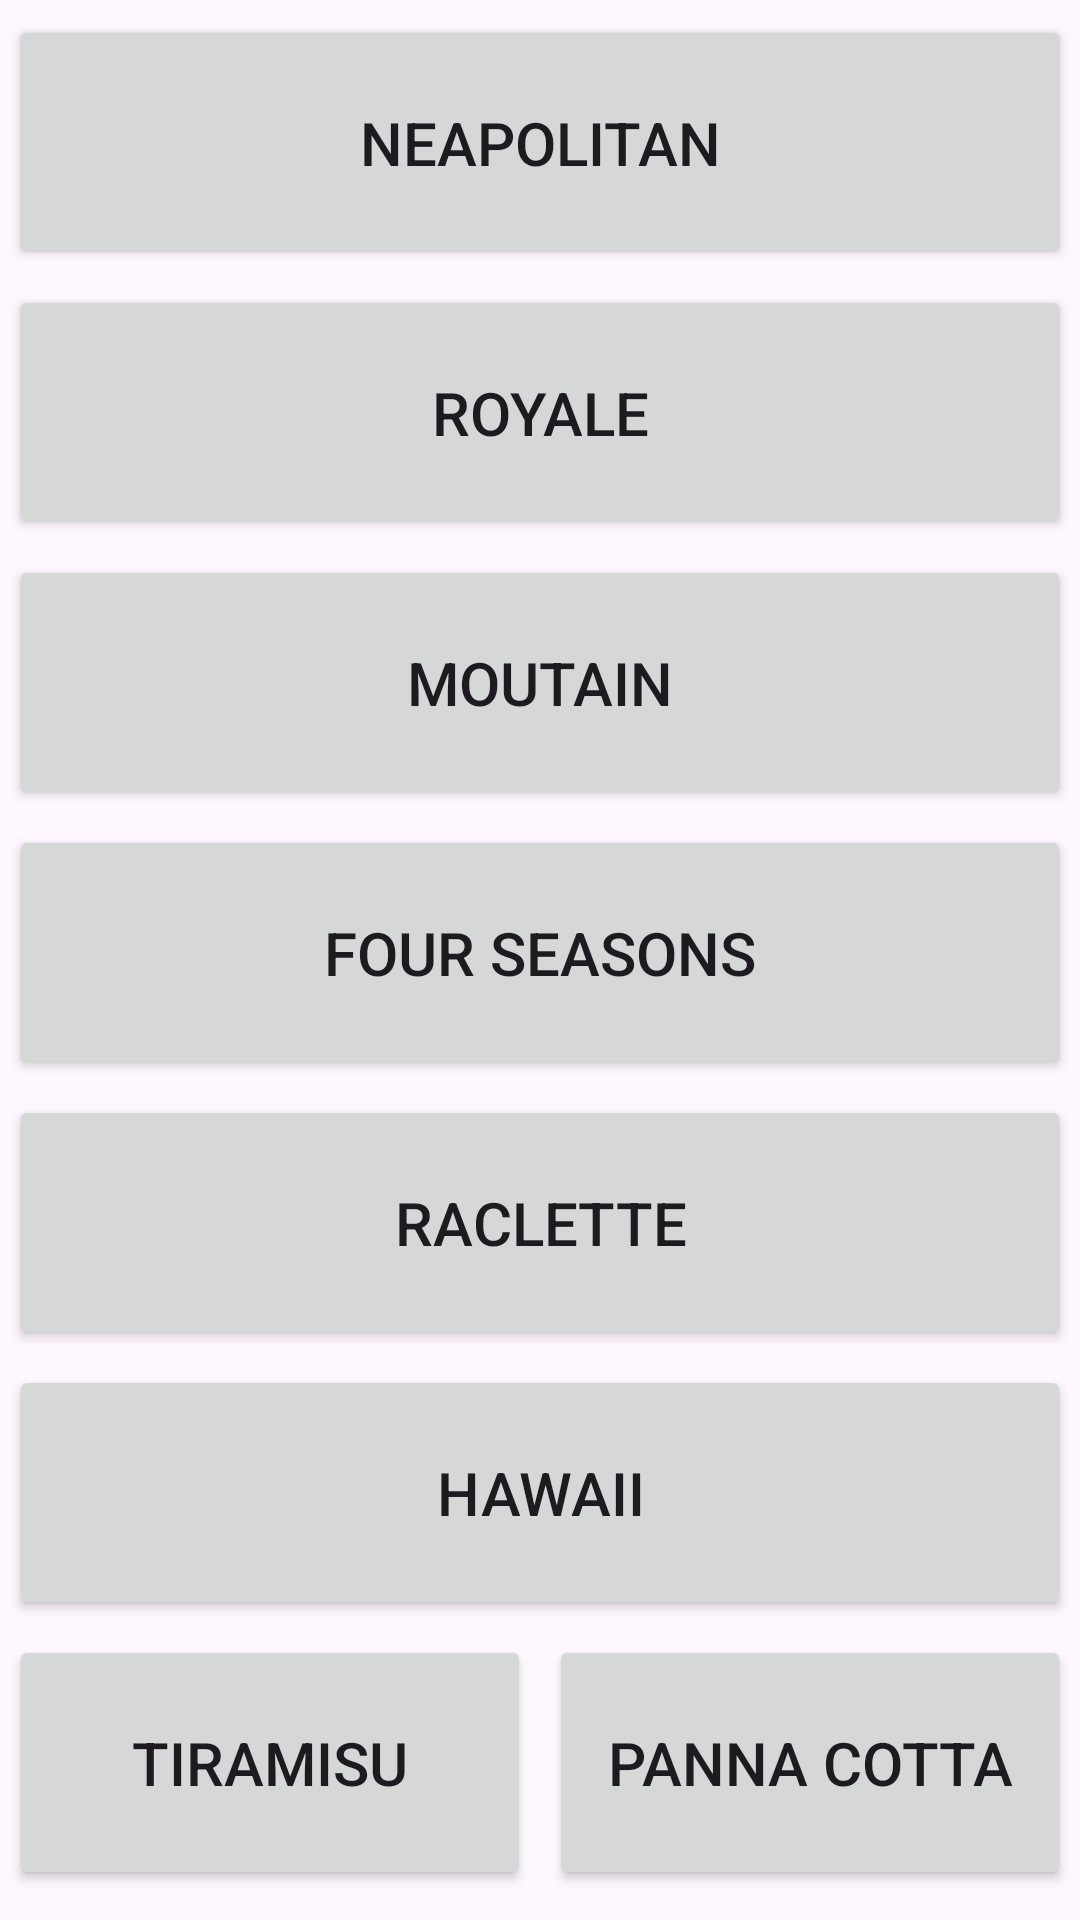

This screen was rendered from an Android layout file. Write that file and the resources it references.
<!-- AndroidManifest.xml: application theme Theme.TP1 -->
<!-- res/layout/fragment_pizza.xml -->
<?xml version="1.0" encoding="utf-8"?>
<androidx.constraintlayout.widget.ConstraintLayout xmlns:android="http://schemas.android.com/apk/res/android"
    xmlns:app="http://schemas.android.com/apk/res-auto"
    xmlns:tools="http://schemas.android.com/tools"
    android:id="@+id/frameLayout"
    android:layout_width="match_parent"
    android:layout_height="match_parent"
    tools:context=".PizzaFragment">

    <Button
        android:id="@+id/btn1"
        android:layout_width="0dp"
        android:layout_height="85dp"
        android:layout_marginStart="3dp"
        android:layout_marginTop="5dp"
        android:layout_marginEnd="3dp"
        android:text="@string/napolitean"
        android:textSize="20sp"
        app:cornerRadius="0dp"
        app:layout_constraintEnd_toEndOf="parent"
        app:layout_constraintStart_toStartOf="parent"
        app:layout_constraintTop_toTopOf="parent" />

    <Button
        android:id="@+id/btn2"
        android:layout_width="0dp"
        android:layout_height="85dp"
        android:layout_marginStart="3dp"
        android:layout_marginTop="5dp"
        android:layout_marginEnd="3dp"
        android:text="@string/royale"
        android:textSize="20sp"
        app:cornerRadius="0dp"
        app:layout_constraintDimensionRatio="w,0"
        app:layout_constraintEnd_toEndOf="parent"
        app:layout_constraintStart_toStartOf="parent"
        app:layout_constraintTop_toBottomOf="@id/btn1" />

    <Button
        android:id="@+id/btn3"
        android:layout_width="0dp"
        android:layout_height="85dp"
        android:layout_marginStart="3dp"
        android:layout_marginTop="5dp"
        android:layout_marginEnd="3dp"
        android:text="@string/mountain"
        android:textSize="20sp"
        app:cornerRadius="0dp"
        app:layout_constraintDimensionRatio="w,0"
        app:layout_constraintEnd_toEndOf="parent"
        app:layout_constraintStart_toStartOf="parent"
        app:layout_constraintTop_toBottomOf="@+id/btn2" />

    <Button
        android:id="@+id/btn4"
        android:layout_width="0dp"
        android:layout_height="85dp"
        android:layout_marginStart="3dp"
        android:layout_marginTop="5dp"
        android:layout_marginEnd="3dp"
        android:text="@string/fourSeasons"
        android:textSize="20sp"
        app:cornerRadius="0dp"
        app:layout_constraintDimensionRatio="w,0"
        app:layout_constraintEnd_toEndOf="parent"
        app:layout_constraintStart_toStartOf="parent"
        app:layout_constraintTop_toBottomOf="@+id/btn3" />

    <Button
        android:id="@+id/btn5"
        android:layout_width="0dp"
        android:layout_height="85dp"
        android:layout_marginStart="3dp"
        android:layout_marginTop="5dp"
        android:layout_marginEnd="3dp"
        android:text="@string/raclette"
        android:textSize="20sp"
        app:cornerRadius="0dp"
        app:layout_constraintDimensionRatio="w,0"
        app:layout_constraintEnd_toEndOf="parent"
        app:layout_constraintStart_toStartOf="parent"
        app:layout_constraintTop_toBottomOf="@+id/btn4" />

    <Button
        android:id="@+id/btn6"
        android:layout_width="0dp"
        android:layout_height="85dp"
        android:layout_marginStart="3dp"
        android:layout_marginTop="5dp"
        android:layout_marginEnd="3dp"
        android:text="@string/hawaii"
        android:textSize="20sp"
        app:cornerRadius="0dp"
        app:layout_constraintDimensionRatio="w,0"
        app:layout_constraintEnd_toEndOf="parent"
        app:layout_constraintStart_toStartOf="parent"
        app:layout_constraintTop_toBottomOf="@+id/btn5" />

    <Button
        android:id="@+id/btn7"
        android:layout_width="0dp"
        android:layout_height="85dp"
        android:layout_marginStart="3dp"
        android:layout_marginTop="5dp"
        android:layout_marginEnd="3dp"
        android:text="@string/pannaCotta"
        android:textSize="20sp"
        app:cornerRadius="0dp"
        app:layout_constraintDimensionRatio="w,0"
        app:layout_constraintEnd_toEndOf="parent"
        app:layout_constraintStart_toEndOf="@+id/btn8"
        app:layout_constraintTop_toBottomOf="@+id/btn6" />

    <Button
        android:id="@+id/btn8"
        android:layout_width="0dp"
        android:layout_height="85dp"
        android:layout_marginStart="3dp"
        android:layout_marginTop="5dp"
        android:layout_marginEnd="3dp"
        android:text="@string/tiramisu"
        android:textSize="20sp"
        app:cornerRadius="0dp"
        app:layout_constraintDimensionRatio="w,0"
        app:layout_constraintEnd_toStartOf="@+id/btn7"
        app:layout_constraintStart_toStartOf="parent"
        app:layout_constraintTop_toBottomOf="@+id/btn6" />

    <Button
        android:id="@+id/btnDeleteOrders"
        android:layout_width="0dp"
        android:layout_height="85dp"
        android:layout_marginTop="5dp"
        android:text="@string/deleteOrders"
        android:textSize="20sp"
        app:cornerRadius="0dp"
        app:layout_constraintDimensionRatio="w,0"
        app:layout_constraintEnd_toEndOf="parent"
        app:layout_constraintStart_toStartOf="parent"
        app:layout_constraintTop_toBottomOf="@+id/btn8" />
</androidx.constraintlayout.widget.ConstraintLayout>
<!-- resources referenced by this layout -->
<resources>
  <string name="fourSeasons">Four Seasons</string>
  <string name="hawaii">Hawaii</string>
  <string name="mountain">Moutain</string>
  <string name="napolitean">Neapolitan</string>
  <string name="pannaCotta">Panna Cotta</string>
  <string name="raclette">Raclette</string>
  <string name="royale">Royale</string>
  <string name="tiramisu">Tiramisu</string>
  <style name="Theme.TP1" parent="Base.Theme.TP1" />
  <style name="Base.Theme.TP1" parent="Theme.Material3.DayNight.NoActionBar">
          
          
      </style>
</resources>
